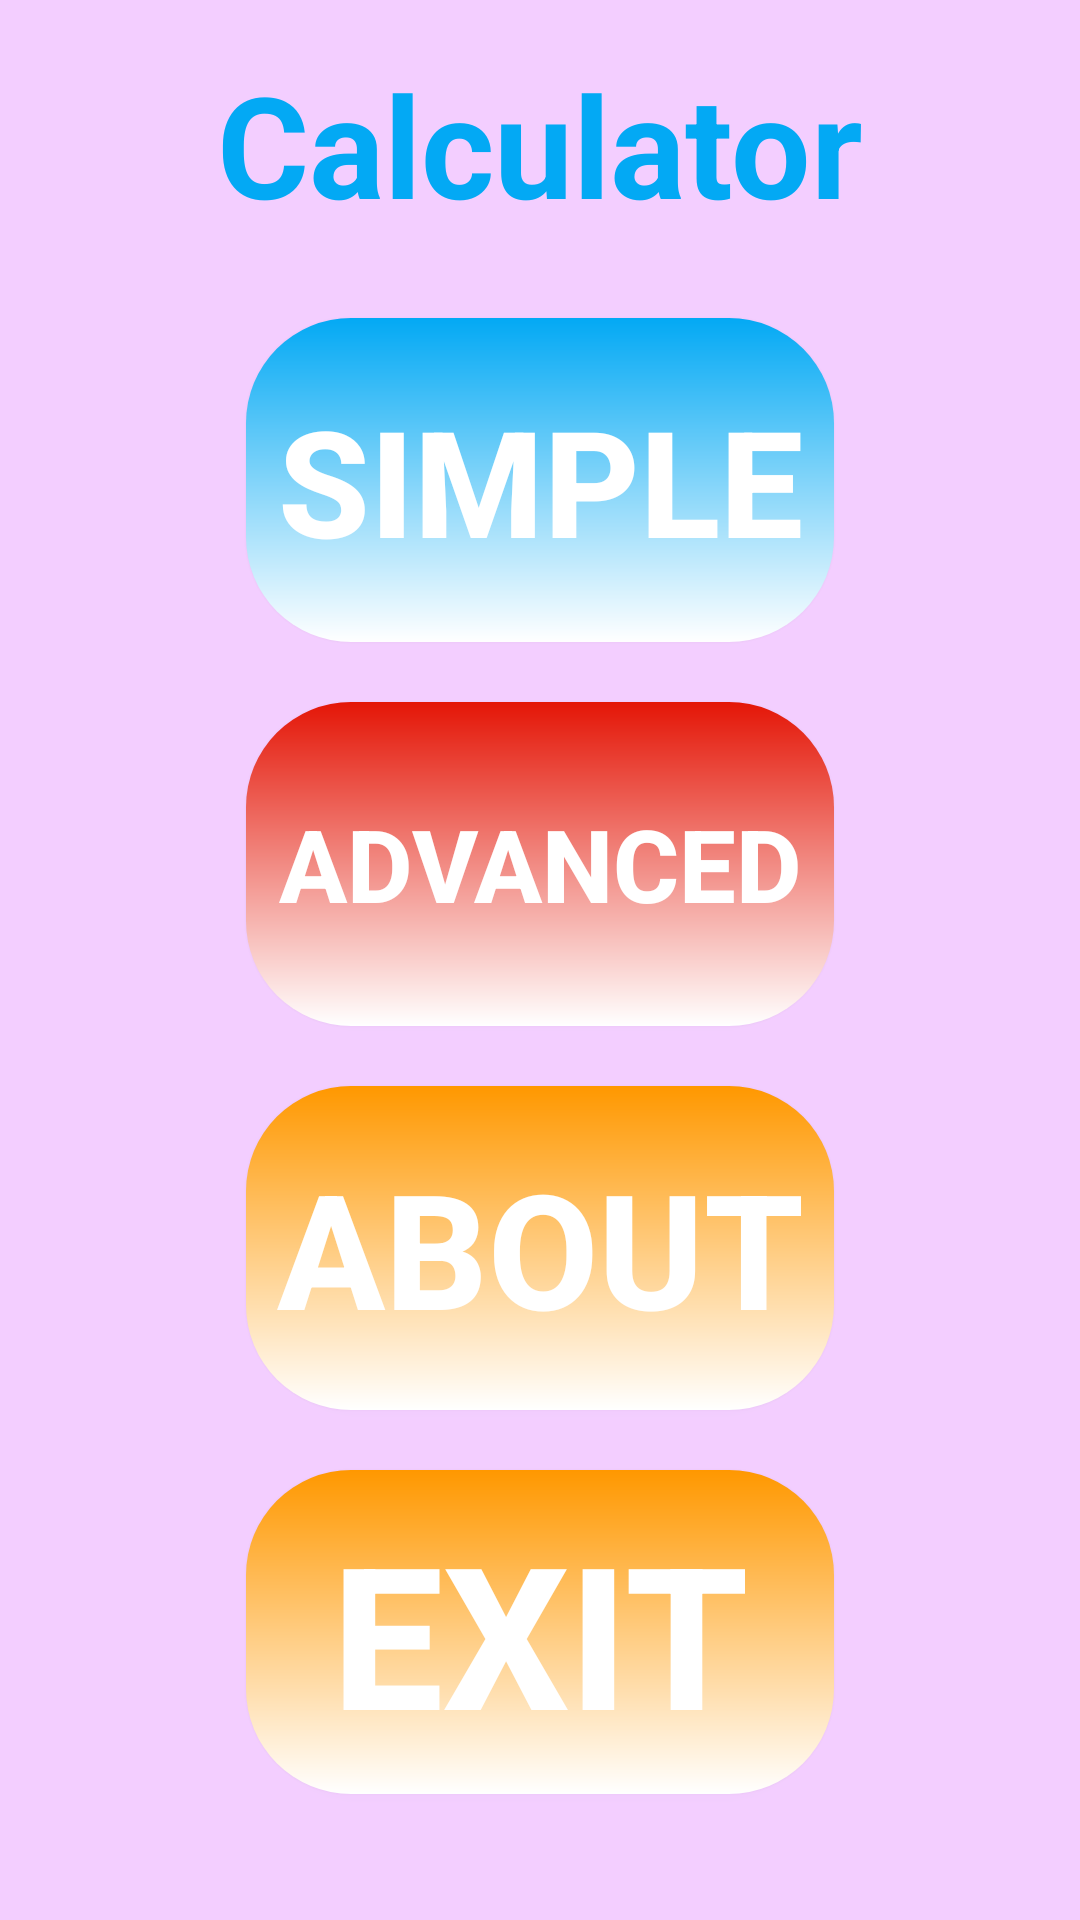

Layout XML and referenced resources for this Android screen:
<!-- AndroidManifest.xml: application theme Theme.Calculator -->
<!-- res/layout/main_menu.xml -->
<?xml version="1.0" encoding="utf-8"?>
<androidx.constraintlayout.widget.ConstraintLayout xmlns:android="http://schemas.android.com/apk/res/android"
    xmlns:app="http://schemas.android.com/apk/res-auto"
    xmlns:tools="http://schemas.android.com/tools"
    android:layout_width="match_parent"
    android:layout_height="match_parent"
    tools:ignore="MissingDefaultResource"
    android:fitsSystemWindows="true"
    android:background="@color/light_pink">

    <androidx.constraintlayout.widget.Guideline
        android:id="@+id/guideline_top"
        android:layout_width="wrap_content"
        android:layout_height="wrap_content"
        android:orientation="horizontal"
        app:layout_constraintGuide_percent="0.15" />

    <androidx.constraintlayout.widget.Guideline
        android:id="@+id/guideline_bottom"
        android:layout_width="wrap_content"
        android:layout_height="wrap_content"
        android:orientation="horizontal"
        app:layout_constraintGuide_percent="0.95" />

    <androidx.constraintlayout.widget.Guideline
        android:id="@+id/guideline_middle"
        android:layout_width="wrap_content"
        android:layout_height="wrap_content"
        android:orientation="horizontal"
        app:layout_constraintGuide_percent="0.60" />

    <androidx.constraintlayout.widget.Guideline
        android:id="@+id/guideline_left"
        android:layout_width="wrap_content"
        android:layout_height="wrap_content"
        android:orientation="vertical"
        app:layout_constraintGuide_percent="0.20" />

    <androidx.constraintlayout.widget.Guideline
        android:id="@+id/guideline_right"
        android:layout_width="wrap_content"
        android:layout_height="wrap_content"

        android:orientation="vertical"
        app:layout_constraintGuide_percent="0.80" />

    <TextView
        android:id="@+id/textView"
        android:layout_width="0dp"
        android:layout_height="0dp"
        android:autoSizeMaxTextSize="80sp"
        android:autoSizeMinTextSize="10sp"
        android:autoSizeTextType="uniform"
        android:gravity="center"

        android:maxLines="1"
        android:text="Calculator"
        android:textColor="@color/button_number_color"
        android:textStyle="bold"

        app:layout_constraintBottom_toTopOf="@id/guideline_top"
        app:layout_constraintEnd_toStartOf="@id/guideline_right"
        app:layout_constraintStart_toStartOf="@id/guideline_left"
        app:layout_constraintTop_toTopOf="parent"
        />




    <LinearLayout
        android:id="@+id/calculator_types_buttons"
        android:layout_width="0dp"
        android:layout_height="0dp"
        android:layout_alignParentBottom="true"
        android:orientation="vertical"


        app:layout_constraintTop_toTopOf="@id/guideline_top"
        app:layout_constraintBottom_toTopOf="@id/guideline_bottom"
        app:layout_constraintStart_toEndOf="@id/guideline_left"
        app:layout_constraintEnd_toStartOf="@id/guideline_right"
        >

        <LinearLayout
            android:id="@+id/simple"
            android:layout_width="match_parent"
            android:layout_height="0dp"
            android:layout_weight="1"
            android:orientation="horizontal"
            android:layout_margin="5dp"
            >

            <Button
                android:id="@+id/button_simple"
                style="@style/button_number"
                android:text="Simple"
                />

        </LinearLayout>



        <LinearLayout
            android:id="@+id/advanced"
            android:layout_width="match_parent"
            android:layout_height="0dp"
            android:layout_weight="1"
            android:gravity="center"
            android:orientation="horizontal"
            android:layout_margin="5dp"
            >

            <Button
                android:id="@+id/button_advanced"
                android:text="Advanced"
                style="@style/button_special"
                />

        </LinearLayout>



        <LinearLayout
            android:id="@+id/about"
            android:layout_width="match_parent"
            android:layout_height="0dp"
            android:layout_weight="1"
            android:orientation="horizontal"
            android:layout_margin="5dp"
            >

            <Button
                android:id="@+id/button_about"
                style="@style/button_operator"
                android:text="About"
                />

        </LinearLayout>



        <LinearLayout
            android:id="@+id/exit"
            android:layout_width="match_parent"
            android:layout_height="0dp"
            android:layout_weight="1"
            android:gravity="center"
            android:orientation="horizontal"
            android:layout_margin="5dp"
            >

            <Button
                android:id="@+id/button_exit"
                android:text="Exit"
                style="@style/button_operator"
                />

        </LinearLayout>



    </LinearLayout>


</androidx.constraintlayout.widget.ConstraintLayout>
<!-- resources referenced by this layout -->
<resources>
  <color name="button_number_color">#03A9F4</color>
  <color name="light_pink">#F3CEFF</color>
  <style name="button_number">
          <item name="android:textStyle">bold</item>
          <item name="android:textColor">@color/white</item>
          <item name="android:layout_width">0dp</item>
          <item name="android:layout_height">match_parent</item>
          <item name="android:layout_weight">1</item>
          <item name="android:padding">10dp</item>
          <item name="android:layout_margin">5dp</item>
          <item name="android:background">@drawable/shape_number_button</item>
  
          <item name="android:autoSizeMaxTextSize">64sp</item>
          <item name="android:autoSizeMinTextSize">5sp</item>
          <item name="autoSizeTextType">uniform</item>
          <item name="android:maxLines">1</item>
      </style>
  <style name="button_operator">
          <item name="android:textStyle">bold</item>
          <item name="android:textColor">@color/white</item>
          <item name="android:layout_width">0dp</item>
          <item name="android:layout_height">match_parent</item>
          <item name="android:layout_weight">1</item>
          <item name="android:padding">10dp</item>
          <item name="android:layout_margin">5dp</item>
          <item name="android:background">@drawable/shape_operator_button</item>
  
          <item name="android:autoSizeMaxTextSize">64sp</item>
          <item name="android:autoSizeMinTextSize">5sp</item>
          <item name="autoSizeTextType">uniform</item>
          <item name="android:maxLines">1</item>
  
      </style>
  <style name="button_special">
          <item name="android:textStyle">bold</item>
          <item name="android:textColor">@color/white</item>
          <item name="android:layout_width">0dp</item>
          <item name="android:layout_height">match_parent</item>
          <item name="android:layout_weight">1</item>
          <item name="android:padding">10dp</item>
          <item name="android:layout_margin">5dp</item>
          <item name="android:background">@drawable/shape_special_button</item>
  
          <item name="android:autoSizeMaxTextSize">64sp</item>
          <item name="android:autoSizeMinTextSize">5sp</item>
          <item name="autoSizeTextType">uniform</item>
          <item name="android:maxLines">1</item>
      </style>
  <style name="Theme.Calculator" parent="Base.Theme.Calculator" />
  <color name="white">#FFFFFFFF</color>
  <!-- drawable shape_number_button (drawable) -->
  <?xml version="1.0" encoding="utf-8"?>
  <shape xmlns:android="http://schemas.android.com/apk/res/android"
      android:shape="rectangle">
      <solid android:color="@color/button_number_color"/>
      <corners android:radius="35dp"/>
      <gradient
          android:angle="90"
          android:endColor="@color/button_number_color"
          android:startColor="@color/white"
          android:type="linear" />
  </shape>
  <!-- drawable shape_operator_button (drawable) -->
  <?xml version="1.0" encoding="utf-8"?>
  <shape xmlns:android="http://schemas.android.com/apk/res/android"
      android:shape="rectangle">
      <solid android:color="@color/button_operator_color"/>
      <corners android:radius="35dp"/>
      <gradient
          android:angle="90"
          android:endColor="@color/button_operator_color"
          android:startColor="@color/white"
          android:type="linear" />
  </shape>
  <!-- drawable shape_special_button (drawable) -->
  <?xml version="1.0" encoding="utf-8"?>
  <shape xmlns:android="http://schemas.android.com/apk/res/android"
      android:shape="rectangle">
      <solid android:color="@color/red"/>
      <corners android:radius="35dp"/>
      <gradient
          android:angle="90"
          android:endColor="@color/red"
          android:startColor="@color/white"
          android:type="linear" />
  </shape>
  <style name="Base.Theme.Calculator" parent="Theme.AppCompat.Light.NoActionBar">
          
          
      </style>
  <color name="button_operator_color">#FF9800</color>
  <color name="red">#E41607</color>
</resources>
